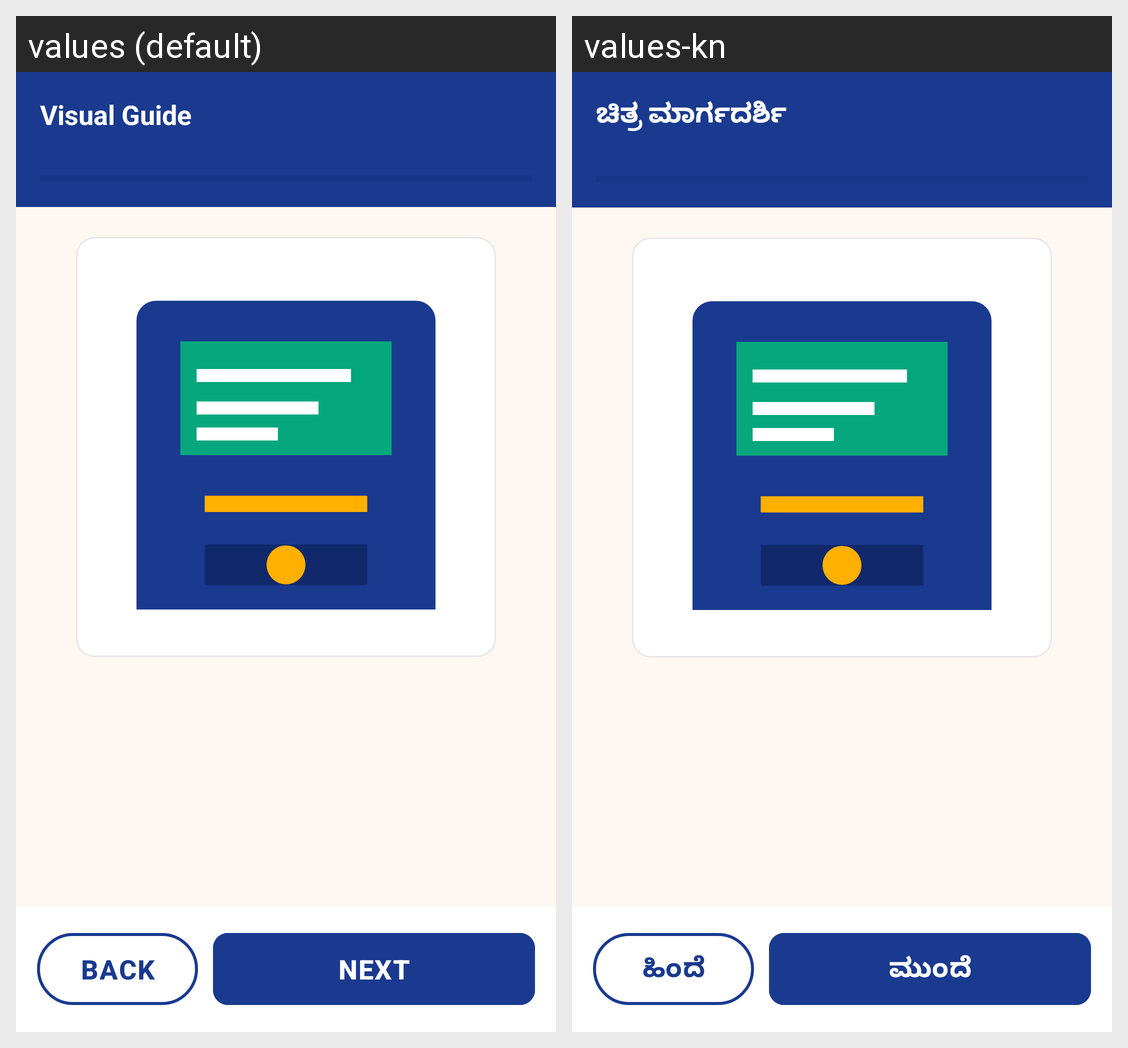

This grid shows one Android layout under two languages. Give, for every string resource on the screen, its name, the default text and each shown locale's text.
Android screen res/layout/activity_stepper.xml rendered under 2 locales, left to right: values (default), values-kn. Device: Nexus 5 (rendered at 1080×1920; each locale shown at half size, 540×960, under a caption strip naming it); theme Theme.NammaMetro.
Strings drawn on this screen, with the default value and each locale's value (text and hints the layout hard-codes, and strings that could not be matched under every locale, appear in the picture but are not listed):

stepper_title
  values: Visual Guide
  values-kn: ಚಿತ್ರ ಮಾರ್ಗದರ್ಶಿ

btn_prev
  values: BACK
  values-kn: ಹಿಂದೆ

btn_next
  values: NEXT
  values-kn: ಮುಂದೆ
